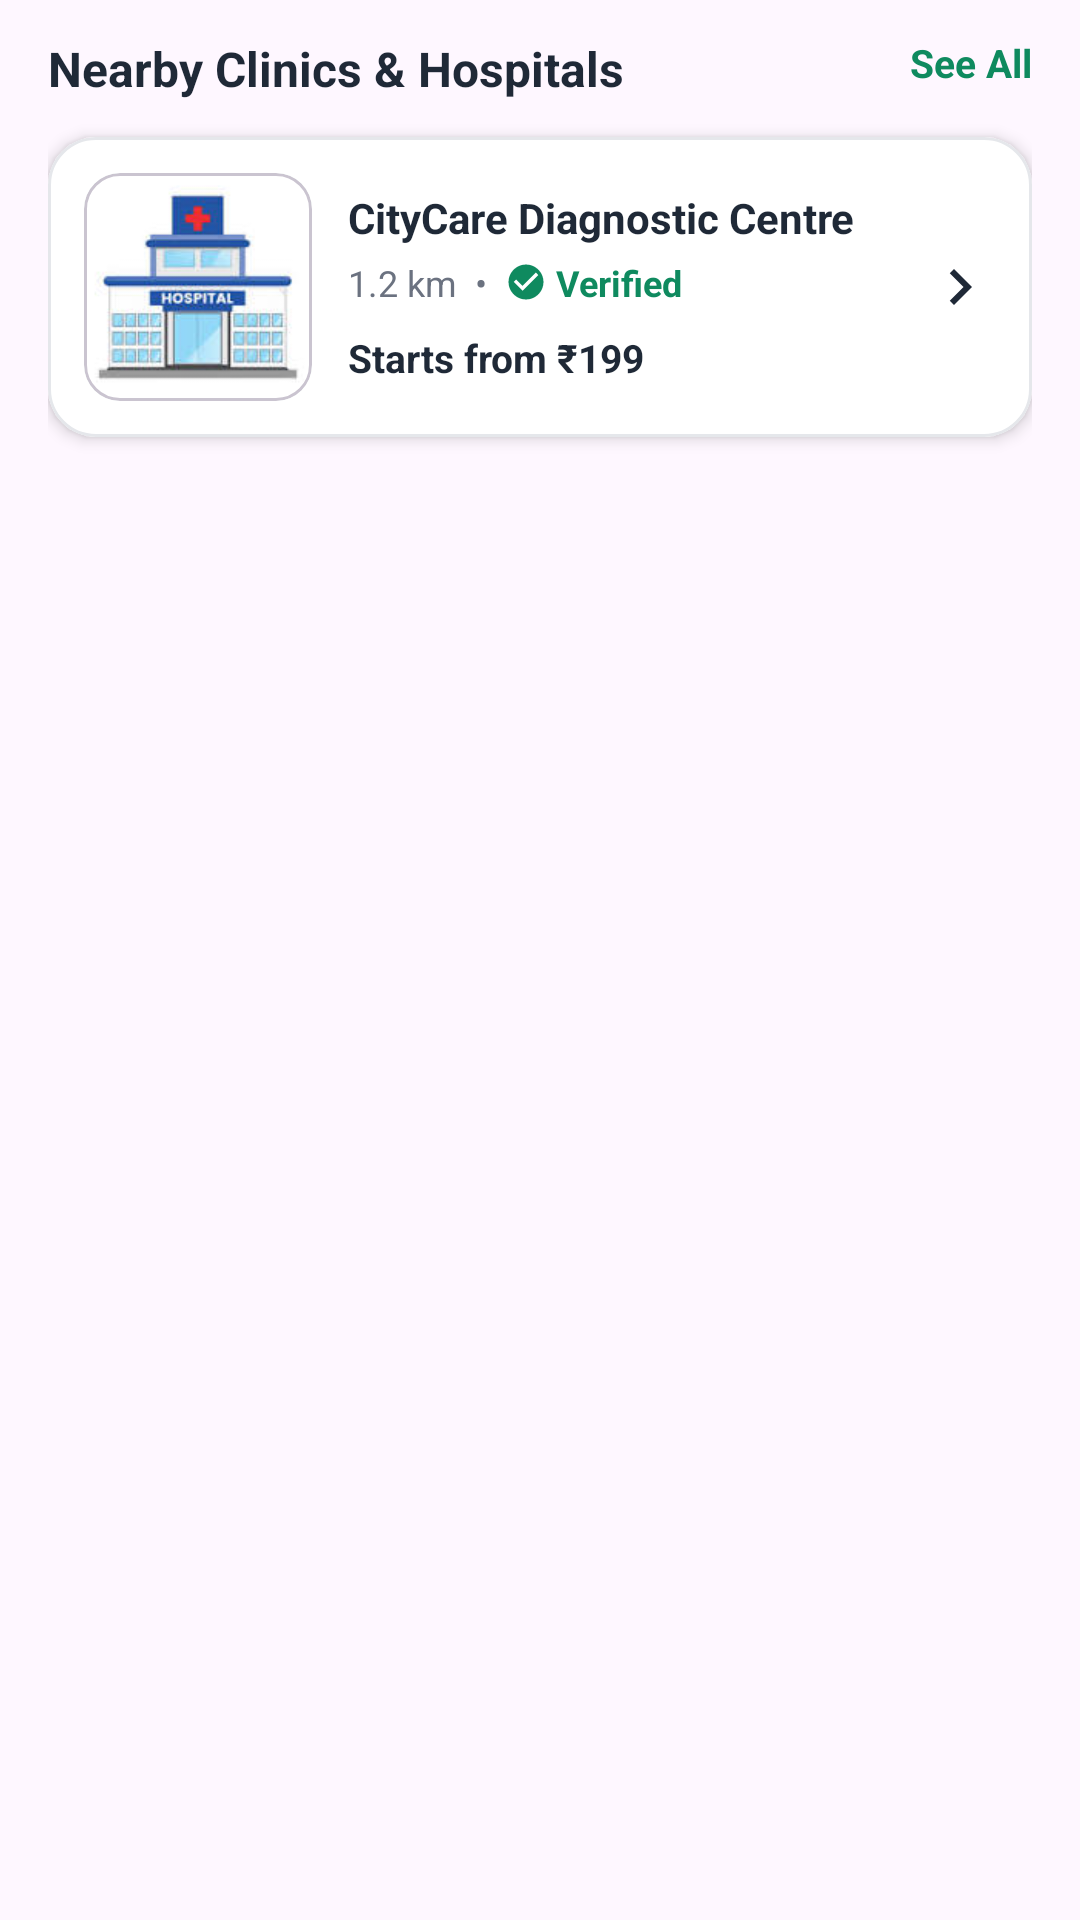

This screen was rendered from an Android layout file. Write that file and the resources it references.
<!-- AndroidManifest.xml: application theme Theme.HealthHand -->
<!-- res/layout/fragment_nearby_clinics.xml -->
<?xml version="1.0" encoding="utf-8"?>
<LinearLayout
    xmlns:android="http://schemas.android.com/apk/res/android"
    xmlns:app="http://schemas.android.com/apk/res-auto"
    android:layout_width="match_parent"
    android:layout_height="wrap_content"
    android:orientation="vertical"
    android:paddingStart="16dp"
    android:paddingEnd="16dp"
    android:paddingTop="12dp"
    android:paddingBottom="12dp">

    
    <RelativeLayout
        android:layout_width="match_parent"
        android:layout_height="wrap_content">

        <TextView
            android:layout_width="wrap_content"
            android:layout_height="wrap_content"
            android:layout_alignParentStart="true"
            android:text="Nearby Clinics &amp; Hospitals"
            android:textSize="16sp"
            android:textStyle="bold"
            android:textColor="#1F2937" />

        <TextView
            android:id="@+id/tvSeeAllClinics"
            android:layout_width="wrap_content"
            android:layout_height="wrap_content"
            android:layout_alignParentEnd="true"
            android:text="See All"
            android:textSize="13sp"
            android:textStyle="bold"
            android:textColor="#0F8A5F" />
    </RelativeLayout>

    
    <com.google.android.material.card.MaterialCardView
        android:id="@+id/cardClinic"
        android:layout_width="match_parent"
        android:layout_height="wrap_content"
        android:layout_marginTop="12dp"
        android:clickable="true"
        android:focusable="true"
        app:cardCornerRadius="16dp"
        app:cardElevation="3dp"
        app:cardBackgroundColor="#FFFFFF"
        app:strokeColor="#E5E7EB"
        app:strokeWidth="1dp">

        <LinearLayout
            android:layout_width="match_parent"
            android:layout_height="wrap_content"
            android:orientation="horizontal"
            android:gravity="center_vertical"
            android:padding="12dp">

            <com.google.android.material.card.MaterialCardView
                android:layout_width="76dp"
                android:layout_height="76dp"
                app:cardCornerRadius="12dp"
                app:cardElevation="0dp">

                <ImageView
                    android:id="@+id/ivClinic"
                    android:layout_width="match_parent"
                    android:layout_height="match_parent"
                    android:scaleType="centerCrop"
                    android:background="#E8F5EE"
                    android:src="@drawable/clinic"
                    android:contentDescription="Clinic photo" />
            </com.google.android.material.card.MaterialCardView>

            
            <LinearLayout
                android:layout_width="0dp"
                android:layout_height="wrap_content"
                android:layout_weight="1"
                android:layout_marginStart="12dp"
                android:orientation="vertical">

                <TextView
                    android:id="@+id/tvClinicName"
                    android:layout_width="match_parent"
                    android:layout_height="wrap_content"
                    android:text="CityCare Diagnostic Centre"
                    android:textSize="14sp"
                    android:textStyle="bold"
                    android:textColor="#1F2937"
                    android:maxLines="1"
                    android:ellipsize="end" />

                <LinearLayout
                    android:layout_width="wrap_content"
                    android:layout_height="wrap_content"
                    android:layout_marginTop="4dp"
                    android:orientation="horizontal"
                    android:gravity="center_vertical">

                    <TextView
                        android:id="@+id/tvDistance"
                        android:layout_width="wrap_content"
                        android:layout_height="wrap_content"
                        android:text="1.2 km"
                        android:textSize="12sp"
                        android:textColor="#6B7280" />

                    <TextView
                        android:layout_width="wrap_content"
                        android:layout_height="wrap_content"
                        android:layout_marginStart="6dp"
                        android:layout_marginEnd="6dp"
                        android:text="•"
                        android:textSize="12sp"
                        android:textColor="#6B7280" />

                    <ImageView
                        android:layout_width="14dp"
                        android:layout_height="14dp"
                        android:src="@drawable/ic_verified"
                        android:contentDescription="Verified" />

                    <TextView
                        android:id="@+id/tvVerified"
                        android:layout_width="wrap_content"
                        android:layout_height="wrap_content"
                        android:layout_marginStart="3dp"
                        android:text="Verified"
                        android:textSize="12sp"
                        android:textStyle="bold"
                        android:textColor="#0F8A5F" />
                </LinearLayout>

                <TextView
                    android:id="@+id/tvStartsFrom"
                    android:layout_width="wrap_content"
                    android:layout_height="wrap_content"
                    android:layout_marginTop="8dp"
                    android:text="Starts from ₹199"
                    android:textSize="13sp"
                    android:textStyle="bold"
                    android:textColor="#1F2937" />
            </LinearLayout>

            
            <ImageView
                android:layout_width="24dp"
                android:layout_height="24dp"
                android:src="@drawable/ic_chevron_right"
                android:contentDescription="Open clinic" />

        </LinearLayout>
    </com.google.android.material.card.MaterialCardView>
</LinearLayout>
<!-- resources referenced by this layout -->
<resources>
  <!-- drawable clinic: jpg bitmap (drawable, 4903 bytes) -->
  <!-- drawable ic_chevron_right (drawable) -->
  <?xml version="1.0" encoding="utf-8"?>
  <vector xmlns:android="http://schemas.android.com/apk/res/android"
      android:width="24dp"
      android:height="24dp"
      android:viewportWidth="24"
      android:viewportHeight="24">
      <path
          android:fillColor="#1F2937"
          android:pathData="M8.59,16.59L13.17,12 8.59,7.41 10,6l6,6 -6,6z" />
  </vector>
  <!-- drawable ic_verified (drawable) -->
  <?xml version="1.0" encoding="utf-8"?>
  <vector xmlns:android="http://schemas.android.com/apk/res/android"
      android:width="24dp"
      android:height="24dp"
      android:viewportWidth="24"
      android:viewportHeight="24">
      <path
          android:fillColor="#0F8A5F"
          android:pathData="M12,2C6.48,2 2,6.48 2,12s4.48,10 10,10 10,-4.48 10,-10S17.52,2 12,2zM10,17l-5,-5 1.41,-1.41L10,14.17l7.59,-7.59L19,8l-9,9z" />
  </vector>
  <style name="Theme.HealthHand" parent="Base.Theme.HealthHand" />
  <style name="Base.Theme.HealthHand" parent="Theme.Material3.DayNight.NoActionBar">
          
          
      </style>
</resources>
